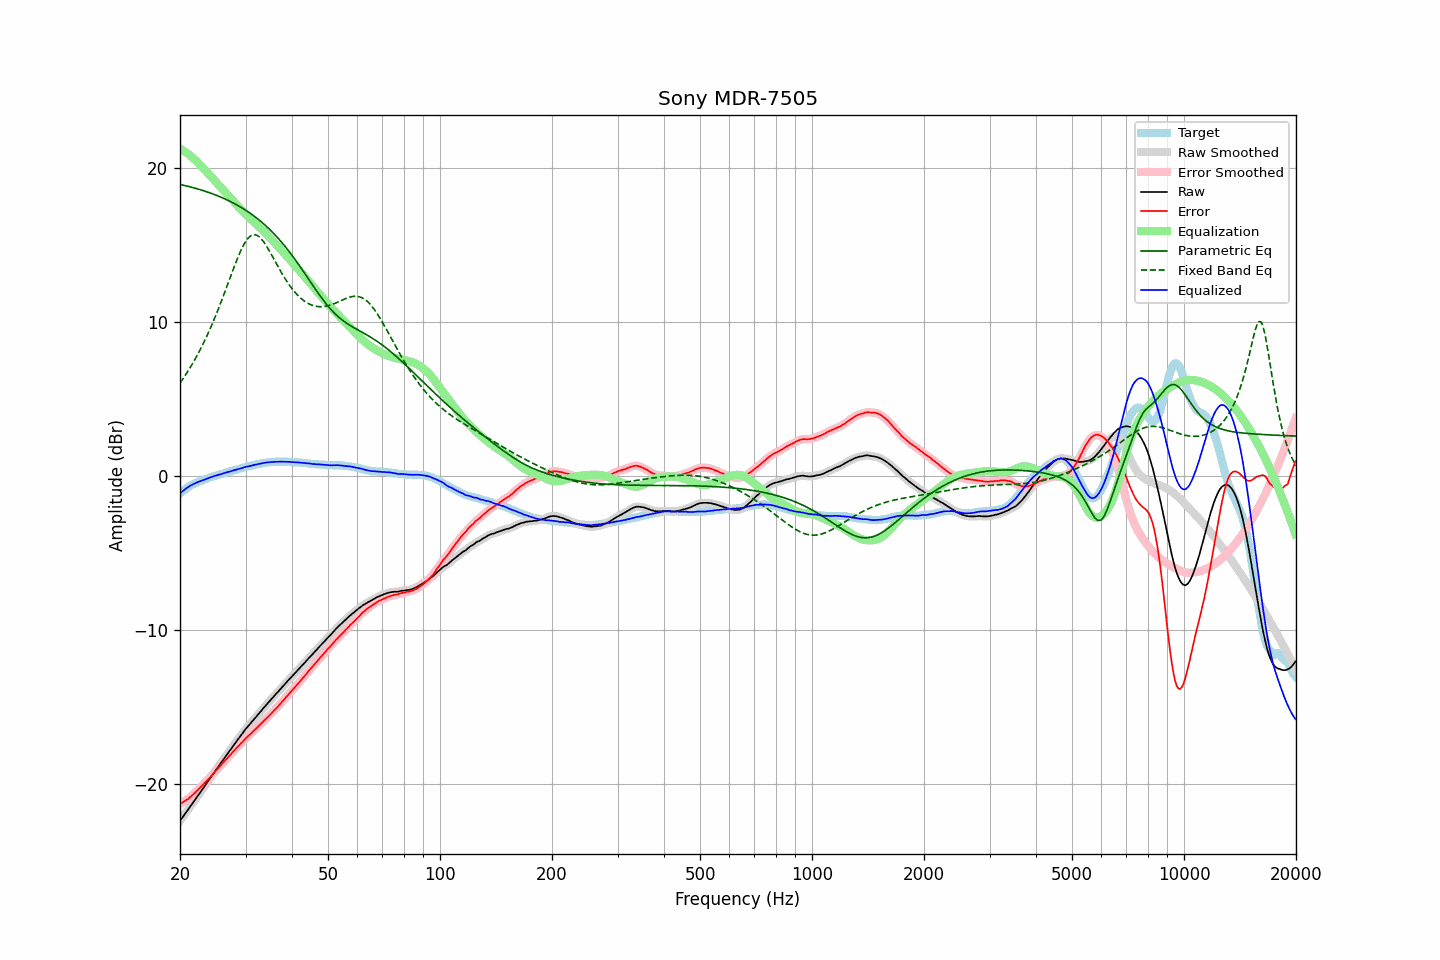

The file beside this chart, header and first rows:
frequency, raw, error, smoothed, error_smoothed, equalization, parametric_eq, fixed_band_eq, equalized_raw, equalized_smoothed, target
20.00, -22.37, -21.27, -22.37, -21.27, 21.27, 18.96, 6.06, -1.10, -1.10, -1.10
20.20, -22.23, -21.22, -22.23, -21.21, 21.22, 18.94, 6.21, -1.02, -1.01, -1.01
20.40, -22.08, -21.15, -22.08, -21.15, 21.15, 18.91, 6.36, -0.93, -0.93, -0.93
20.61, -21.94, -21.08, -21.94, -21.09, 21.09, 18.89, 6.51, -0.86, -0.85, -0.86
20.81, -21.79, -21.02, -21.79, -21.02, 21.02, 18.86, 6.67, -0.77, -0.78, -0.77
21.02, -21.65, -20.96, -21.65, -20.95, 20.94, 18.84, 6.84, -0.71, -0.71, -0.69
21.23, -21.50, -20.87, -21.50, -20.87, 20.86, 18.81, 7.00, -0.64, -0.64, -0.63
21.44, -21.35, -20.78, -21.35, -20.78, 20.78, 18.78, 7.18, -0.57, -0.58, -0.57
21.66, -21.20, -20.68, -21.20, -20.68, 20.69, 18.75, 7.35, -0.52, -0.52, -0.52
21.87, -21.06, -20.59, -21.06, -20.59, 20.59, 18.73, 7.54, -0.47, -0.47, -0.47
22.09, -20.91, -20.49, -20.91, -20.49, 20.49, 18.70, 7.72, -0.42, -0.42, -0.42
22.31, -20.76, -20.39, -20.76, -20.39, 20.38, 18.67, 7.92, -0.37, -0.38, -0.37
22.54, -20.61, -20.28, -20.61, -20.28, 20.28, 18.64, 8.11, -0.34, -0.33, -0.33
22.76, -20.46, -20.17, -20.47, -20.17, 20.17, 18.60, 8.32, -0.29, -0.29, -0.29
22.99, -20.32, -20.06, -20.32, -20.06, 20.06, 18.57, 8.52, -0.26, -0.25, -0.26
23.22, -20.17, -19.95, -20.17, -19.95, 19.95, 18.54, 8.74, -0.22, -0.22, -0.22
23.45, -20.02, -19.84, -20.02, -19.84, 19.84, 18.50, 8.95, -0.18, -0.18, -0.18
23.69, -19.87, -19.73, -19.87, -19.73, 19.73, 18.47, 9.18, -0.14, -0.14, -0.14
23.92, -19.72, -19.62, -19.72, -19.62, 19.62, 18.43, 9.41, -0.10, -0.10, -0.10
24.16, -19.57, -19.52, -19.57, -19.51, 19.51, 18.40, 9.65, -0.06, -0.07, -0.05
24.40, -19.42, -19.40, -19.42, -19.39, 19.39, 18.36, 9.89, -0.03, -0.03, -0.02
24.65, -19.27, -19.27, -19.27, -19.27, 19.28, 18.32, 10.13, 0.00, 0.01, -0.00
24.89, -19.12, -19.15, -19.12, -19.15, 19.16, 18.28, 10.38, 0.04, 0.04, 0.03
25.14, -18.98, -19.05, -18.98, -19.04, 19.04, 18.24, 10.64, 0.06, 0.07, 0.07
25.39, -18.83, -18.93, -18.83, -18.93, 18.93, 18.20, 10.90, 0.10, 0.10, 0.10
25.65, -18.68, -18.82, -18.68, -18.81, 18.81, 18.15, 11.17, 0.13, 0.13, 0.14
25.91, -18.53, -18.69, -18.53, -18.70, 18.70, 18.11, 11.44, 0.16, 0.16, 0.16
26.16, -18.39, -18.58, -18.39, -18.58, 18.58, 18.06, 11.72, 0.20, 0.19, 0.19
26.43, -18.24, -18.47, -18.24, -18.47, 18.47, 18.02, 12.00, 0.23, 0.23, 0.23
26.69, -18.10, -18.36, -18.10, -18.36, 18.35, 17.97, 12.28, 0.25, 0.25, 0.26
26.96, -17.95, -18.24, -17.96, -18.24, 18.24, 17.92, 12.57, 0.29, 0.28, 0.29
27.23, -17.81, -18.13, -17.81, -18.13, 18.12, 17.87, 12.85, 0.31, 0.31, 0.32
27.50, -17.66, -18.01, -17.66, -18.01, 18.01, 17.81, 13.13, 0.35, 0.34, 0.35
27.77, -17.52, -17.89, -17.52, -17.89, 17.89, 17.76, 13.41, 0.37, 0.38, 0.37
28.05, -17.37, -17.78, -17.37, -17.77, 17.78, 17.71, 13.69, 0.41, 0.41, 0.41
28.33, -17.23, -17.66, -17.23, -17.66, 17.67, 17.65, 13.96, 0.44, 0.43, 0.43
28.62, -17.09, -17.55, -17.09, -17.55, 17.55, 17.59, 14.22, 0.46, 0.46, 0.46
28.90, -16.95, -17.45, -16.95, -17.44, 17.44, 17.53, 14.46, 0.49, 0.49, 0.50
29.19, -16.81, -17.33, -16.81, -17.34, 17.33, 17.47, 14.70, 0.52, 0.52, 0.52
29.48, -16.67, -17.24, -16.67, -17.23, 17.22, 17.41, 14.91, 0.55, 0.56, 0.57
29.78, -16.53, -17.11, -16.53, -17.11, 17.12, 17.34, 15.11, 0.59, 0.59, 0.58
30.08, -16.39, -17.00, -16.40, -17.01, 17.02, 17.27, 15.27, 0.62, 0.62, 0.61
30.38, -16.27, -16.91, -16.27, -16.91, 16.91, 17.21, 15.42, 0.64, 0.64, 0.64
30.68, -16.15, -16.82, -16.15, -16.81, 16.81, 17.13, 15.53, 0.66, 0.66, 0.67
30.99, -16.03, -16.72, -16.03, -16.72, 16.71, 17.06, 15.62, 0.68, 0.68, 0.69
31.30, -15.90, -16.61, -15.91, -16.62, 16.62, 16.99, 15.67, 0.71, 0.71, 0.71
31.61, -15.78, -16.52, -15.78, -16.52, 16.52, 16.91, 15.70, 0.74, 0.73, 0.74
31.93, -15.66, -16.42, -15.66, -16.42, 16.42, 16.83, 15.68, 0.76, 0.76, 0.76
32.24, -15.54, -16.32, -15.54, -16.32, 16.32, 16.75, 15.65, 0.78, 0.78, 0.78
32.57, -15.41, -16.22, -15.42, -16.22, 16.22, 16.67, 15.58, 0.81, 0.80, 0.81
32.89, -15.29, -16.12, -15.29, -16.12, 16.12, 16.58, 15.49, 0.83, 0.83, 0.83
33.22, -15.17, -16.02, -15.17, -16.02, 16.01, 16.49, 15.37, 0.84, 0.85, 0.85
33.55, -15.04, -15.91, -15.04, -15.91, 15.91, 16.40, 15.24, 0.87, 0.87, 0.87
33.89, -14.92, -15.80, -14.92, -15.80, 15.81, 16.31, 15.08, 0.88, 0.88, 0.88
34.23, -14.80, -15.70, -14.80, -15.70, 15.70, 16.21, 14.92, 0.90, 0.90, 0.90
34.57, -14.68, -15.59, -14.69, -15.60, 15.59, 16.12, 14.75, 0.91, 0.91, 0.91
34.92, -14.57, -15.49, -14.57, -15.49, 15.49, 16.02, 14.56, 0.92, 0.92, 0.92
35.27, -14.45, -15.39, -14.45, -15.38, 15.38, 15.91, 14.38, 0.93, 0.93, 0.94
35.62, -14.33, -15.26, -14.34, -15.27, 15.27, 15.81, 14.19, 0.94, 0.94, 0.93
35.97, -14.22, -15.16, -14.22, -15.16, 15.16, 15.70, 13.99, 0.94, 0.94, 0.94
... 635 more rows
